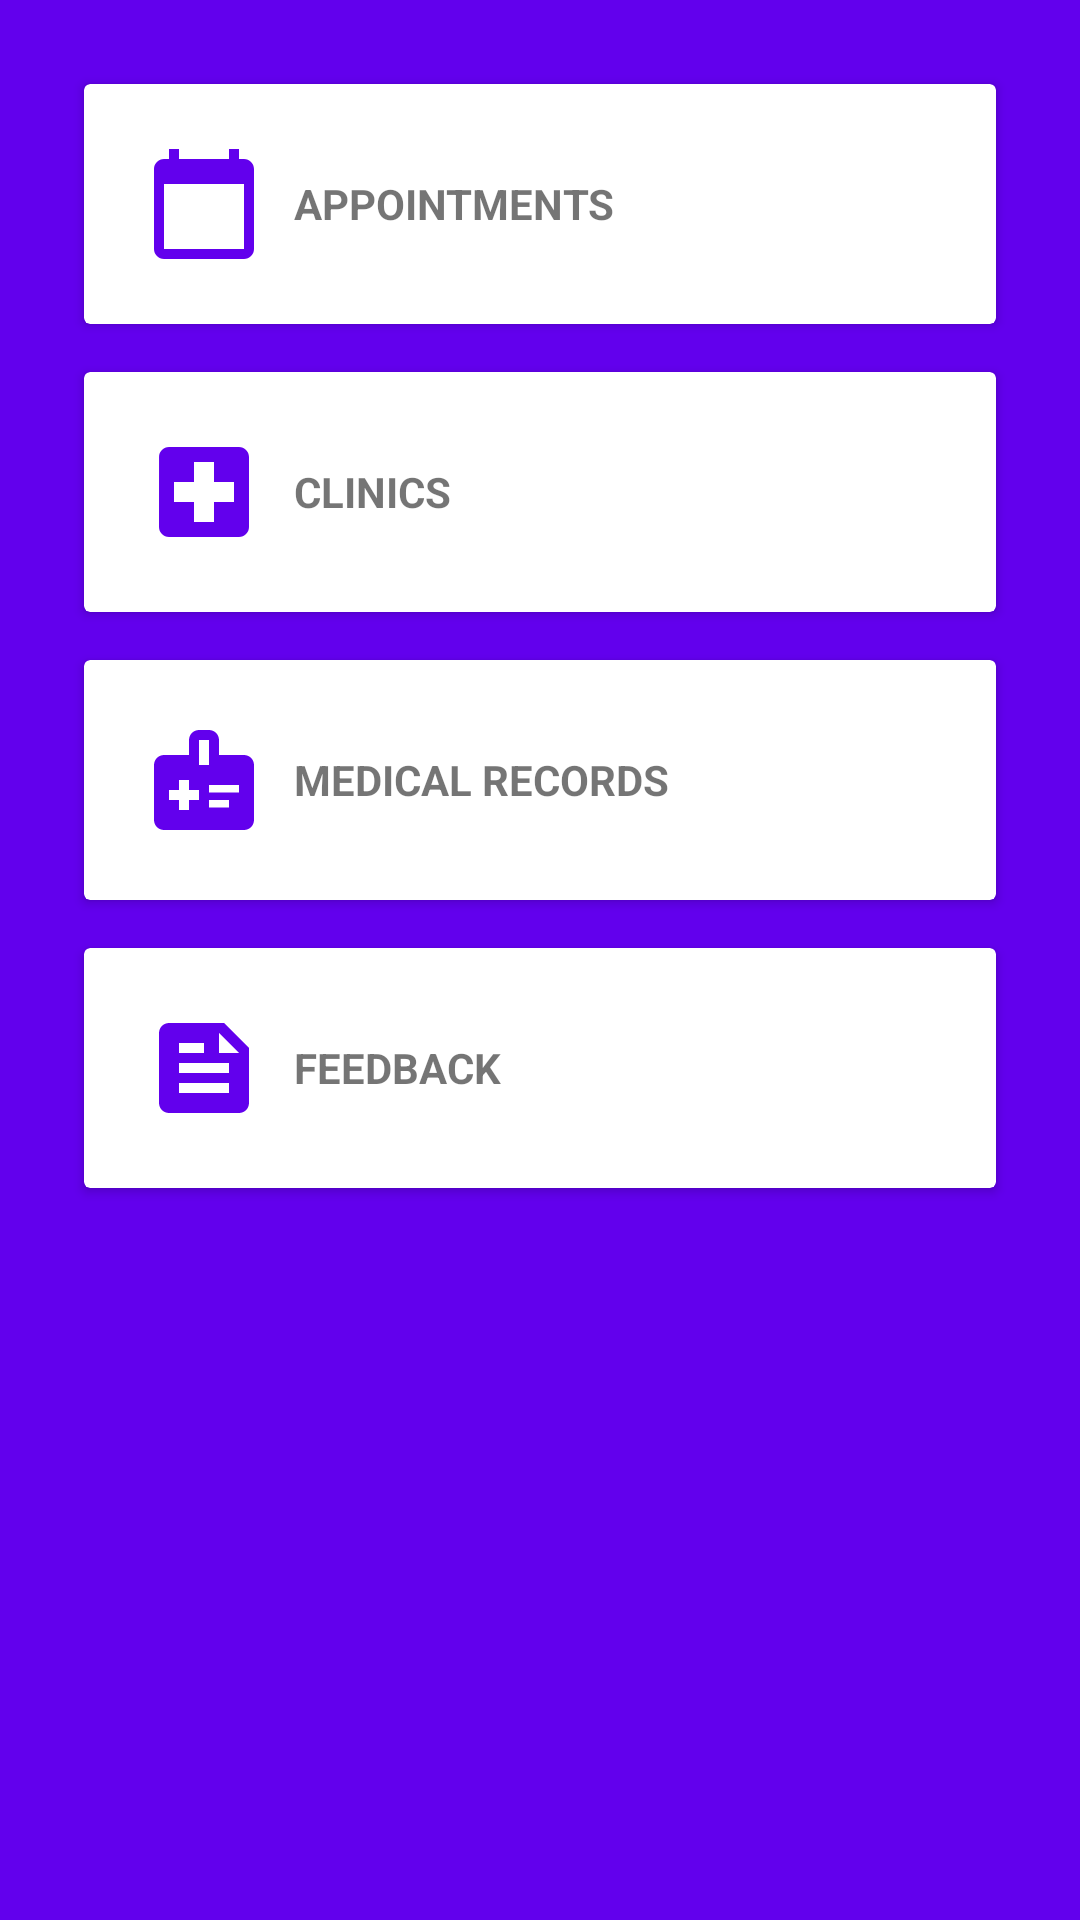

Android layout source for this screen:
<!-- AndroidManifest.xml: application theme Theme.Healthcare -->
<!-- res/layout/fragment_home_fragrament.xml -->
<?xml version="1.0" encoding="utf-8"?>
<RelativeLayout xmlns:android="http://schemas.android.com/apk/res/android"
    xmlns:tools="http://schemas.android.com/tools"
    android:layout_width="match_parent"
    android:layout_height="match_parent"
    android:background="#6200ED"
    tools:context=".fragments.HomeFragrament">


    <GridLayout
        android:layout_width="match_parent"
        android:layout_height="wrap_content"
        android:rowCount="4"
        android:columnCount="1"
        android:layout_margin="20dp"
        >

        <androidx.cardview.widget.CardView
            android:id="@+id/appointmentTile"
            android:layout_width="wrap_content"
            android:layout_height="80dp"
            android:layout_row="0"
            android:layout_column="0"
            android:layout_gravity="fill"
            android:layout_rowWeight="1"
            android:layout_columnWeight="1"
            android:layout_margin="8dp"

            >
            <LinearLayout
                android:layout_width="wrap_content"
                android:layout_height="wrap_content"
                android:orientation="horizontal"
                android:gravity="center"
                android:layout_marginLeft="20dp"
                android:layout_gravity="center_vertical">

                <ImageView
                    android:layout_width="wrap_content"
                    android:layout_height="wrap_content"
                    android:src="@drawable/appointments" />
                <TextView
                    android:layout_width="wrap_content"
                    android:layout_height="wrap_content"
                    android:layout_marginLeft="10dp"
                    android:text="APPOINTMENTS"
                    android:textStyle="bold"
                    android:textAlignment="center"/>

            </LinearLayout>
        </androidx.cardview.widget.CardView>

        <androidx.cardview.widget.CardView
            android:id="@+id/clinicTile"
            android:layout_width="wrap_content"
            android:layout_height="80dp"
            android:layout_row="1"
            android:layout_column="0"
            android:layout_gravity="fill"
            android:layout_rowWeight="1"
            android:layout_columnWeight="1"
            android:layout_margin="8dp">
            <LinearLayout
                android:layout_width="wrap_content"
                android:layout_height="wrap_content"
                android:orientation="horizontal"
                android:gravity="center"
                android:layout_marginLeft="20dp"
                android:layout_gravity="center_vertical">

                <ImageView
                    android:layout_width="wrap_content"
                    android:layout_height="wrap_content"
                    android:src="@drawable/clinics" />
                <TextView
                    android:layout_width="wrap_content"
                    android:layout_height="wrap_content"
                    android:layout_marginLeft="10dp"
                    android:text="CLINICS"
                    android:textStyle="bold"
                    android:textAlignment="center"/>

            </LinearLayout>
        </androidx.cardview.widget.CardView>

        <androidx.cardview.widget.CardView
            android:id="@+id/medicalTile"
            android:layout_width="wrap_content"
            android:layout_height="80dp"
            android:layout_row="2"
            android:layout_column="0"
            android:layout_gravity="fill"
            android:layout_rowWeight="1"
            android:layout_columnWeight="1"
            android:layout_margin="8dp"

            >
            <LinearLayout
                android:layout_width="wrap_content"
                android:layout_height="wrap_content"
                android:orientation="horizontal"
                android:gravity="center"
                android:layout_marginLeft="20dp"
                android:layout_gravity="center_vertical">

                <ImageView
                    android:layout_width="wrap_content"
                    android:layout_height="wrap_content"
                    android:src="@drawable/medicalrecord" />
                <TextView
                    android:layout_width="wrap_content"
                    android:layout_height="wrap_content"
                    android:layout_marginLeft="10dp"
                    android:text="MEDICAL RECORDS"
                    android:textStyle="bold"
                    android:textAlignment="center"/>

            </LinearLayout>
        </androidx.cardview.widget.CardView>

        <androidx.cardview.widget.CardView
            android:id="@+id/feedbackTile"
            android:layout_width="wrap_content"
            android:layout_height="80dp"
            android:layout_row="3"
            android:layout_column="0"
            android:layout_gravity="fill"
            android:layout_rowWeight="1"
            android:layout_columnWeight="1"
            android:layout_margin="8dp"

            >
            <LinearLayout
                android:layout_width="wrap_content"
                android:layout_height="wrap_content"
                android:orientation="horizontal"
                android:gravity="center"
                android:layout_marginLeft="20dp"
                android:layout_gravity="center_vertical">

                <ImageView
                    android:layout_width="wrap_content"
                    android:layout_height="wrap_content"
                    android:src="@drawable/feedback" />
                <TextView
                    android:layout_width="wrap_content"
                    android:layout_height="wrap_content"
                    android:layout_marginLeft="10dp"
                    android:text="FEEDBACK"
                    android:textStyle="bold"
                    android:textAlignment="center"/>

            </LinearLayout>
        </androidx.cardview.widget.CardView>
    </GridLayout>

</RelativeLayout>
<!-- resources referenced by this layout -->
<resources>
  <!-- drawable appointments (drawable) -->
  <vector android:height="40dp" android:tint="#6200ED"
      android:viewportHeight="24" android:viewportWidth="24"
      android:width="40dp" xmlns:android="http://schemas.android.com/apk/res/android">
      <path android:fillColor="@android:color/white" android:pathData="M20,3h-1L19,1h-2v2L7,3L7,1L5,1v2L4,3c-1.1,0 -2,0.9 -2,2v16c0,1.1 0.9,2 2,2h16c1.1,0 2,-0.9 2,-2L22,5c0,-1.1 -0.9,-2 -2,-2zM20,21L4,21L4,8h16v13z"/>
  </vector>
  <!-- drawable clinics (drawable) -->
  <vector android:height="40dp" android:tint="#6200ED"
      android:viewportHeight="24" android:viewportWidth="24"
      android:width="40dp" xmlns:android="http://schemas.android.com/apk/res/android">
      <path android:fillColor="@android:color/white" android:pathData="M19,3L5,3c-1.1,0 -1.99,0.9 -1.99,2L3,19c0,1.1 0.9,2 2,2h14c1.1,0 2,-0.9 2,-2L21,5c0,-1.1 -0.9,-2 -2,-2zM18,14h-4v4h-4v-4L6,14v-4h4L10,6h4v4h4v4z"/>
  </vector>
  <!-- drawable feedback (drawable) -->
  <vector android:autoMirrored="true" android:height="40dp"
      android:tint="#6200ED" android:viewportHeight="24"
      android:viewportWidth="24" android:width="40dp" xmlns:android="http://schemas.android.com/apk/res/android">
      <path android:fillColor="@android:color/white" android:pathData="M16,3H5C3.9,3 3,3.9 3,5v14c0,1.1 0.9,2 2,2h14c1.1,0 2,-0.9 2,-2V8L16,3zM7,7h5v2H7V7zM17,17H7v-2h10V17zM17,13H7v-2h10V13zM15,9V5l4,4H15z"/>
  </vector>
  <!-- drawable medicalrecord (drawable) -->
  <vector android:height="40dp" android:tint="#6200ED"
      android:viewportHeight="24" android:viewportWidth="24"
      android:width="40dp" xmlns:android="http://schemas.android.com/apk/res/android">
      <path android:fillColor="@android:color/white" android:pathData="M20,7h-5V4c0,-1.1 -0.9,-2 -2,-2h-2C9.9,2 9,2.9 9,4v3H4C2.9,7 2,7.9 2,9v11c0,1.1 0.9,2 2,2h16c1.1,0 2,-0.9 2,-2V9C22,7.9 21.1,7 20,7zM11,4h2v5h-2V4zM11,16H9v2H7v-2H5v-2h2v-2h2v2h2V16zM13,14.5V13h6v1.5H13zM13,17.5V16h4v1.5H13z"/>
  </vector>
  <style name="Theme.Healthcare" parent="Theme.MaterialComponents.DayNight.DarkActionBar">
          
          <item name="colorPrimary">@color/purple_500</item>
          <item name="colorPrimaryVariant">@color/purple_700</item>
          <item name="colorOnPrimary">@color/white</item>
          
          <item name="colorSecondary">@color/teal_200</item>
          <item name="colorSecondaryVariant">@color/teal_700</item>
          <item name="colorOnSecondary">@color/black</item>
          
          <item name="android:statusBarColor">?attr/colorPrimaryVariant</item>
          
      </style>
  <!-- not gathered from this repository: default colours our renderer supplied (Android Studio template values) -->
  <color name="purple_500">#FF6200EE</color>
  <color name="purple_700">#FF3700B3</color>
  <color name="teal_200">#FF03DAC5</color>
  <color name="teal_700">#FF018786</color>
  <color name="black">#FF000000</color>
  <color name="white">#FFFFFFFF</color>
</resources>
